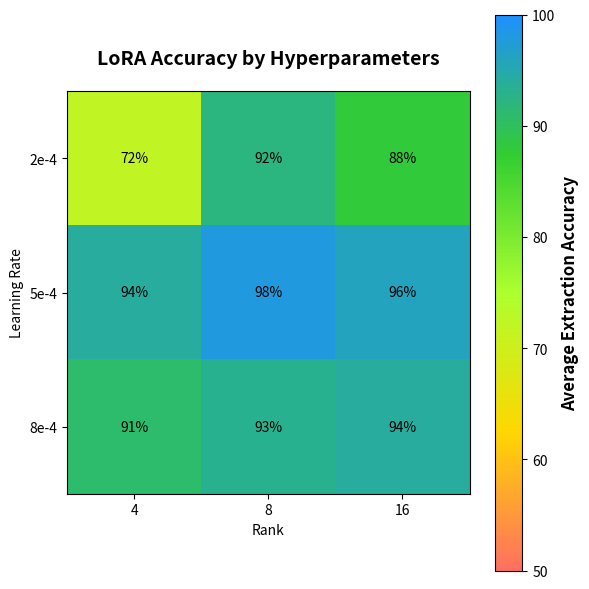

Here is the Python script that generated this plot:
import matplotlib.pyplot as plt
import numpy as np
import matplotlib.colors as mcolors

def create_heatmap(data, ranks, learning_rates, title="Heatmap Title", output_file="heatmap.png"):
    """
    Create a heatmap with a 3x3 grid and save it to a file.

    Parameters:
    - data: 2D numpy array of shape (3, 3) with percentages to display.
    - ranks: List of rank labels for the x-axis.
    - learning_rates: List of learning rate labels for the y-axis.
    - title: Title for the heatmap.
    - output_file: File name to save the heatmap (e.g., "heatmap.png").
    """
    fig, ax = plt.subplots(figsize=(6, 6))

    cmap = mcolors.LinearSegmentedColormap.from_list("vibrant", ["#FF6F61", "#FFD700", "#ADFF2F", "#32CD32", "#1E90FF"])
    
    # Normalize data between 0 and 100
    norm = mcolors.Normalize(vmin=50, vmax=100)

    # Plot the heatmap
    c = ax.imshow(data, cmap=cmap, norm=norm)

    # Add the percentages to each cell
    for i in range(data.shape[0]):
        for j in range(data.shape[1]):
            ax.text(
                j, i, f"{data[i, j]:.0f}%", ha="center", va="center", color="black"
            )

    # Set axis labels and ticks
    ax.set_xticks(np.arange(len(ranks)))
    ax.set_yticks(np.arange(len(learning_rates)))
    ax.set_xticklabels(ranks)
    ax.set_yticklabels(learning_rates)
    ax.set_xlabel("Rank")
    ax.set_ylabel("Learning Rate")

    # Set the title with bold font and higher position
    ax.set_title(title, fontsize=14, fontweight='bold', pad=20)

    # Add a colorbar with a new label
    cbar = plt.colorbar(c, ax=ax, orientation="vertical", label="Average Extraction Accuracy (%)")
    cbar.set_label("Average Extraction Accuracy", fontsize=12, fontweight='bold')

    # Save the heatmap to a file
    plt.tight_layout()
    plt.savefig(output_file, dpi=300)
    print(f"Heatmap saved to {output_file}")

    plt.show()


# Example usage
if __name__ == "__main__":
    # Example data (3x3 grid)
    data = np.array([
        [72, 92, 88],
        [94, 98, 96],
        [91, 93, 94]
    ])

    # Example rank and learning rate labels
    ranks = ["4", "8", "16"]
    learning_rates = ["2e-4", "5e-4", "8e-4"]

    # Heatmap title and output file name
    title = "LoRA Accuracy by Hyperparameters"
    output_file = "performance_heatmap.png"

    create_heatmap(data, ranks, learning_rates, title, output_file)
